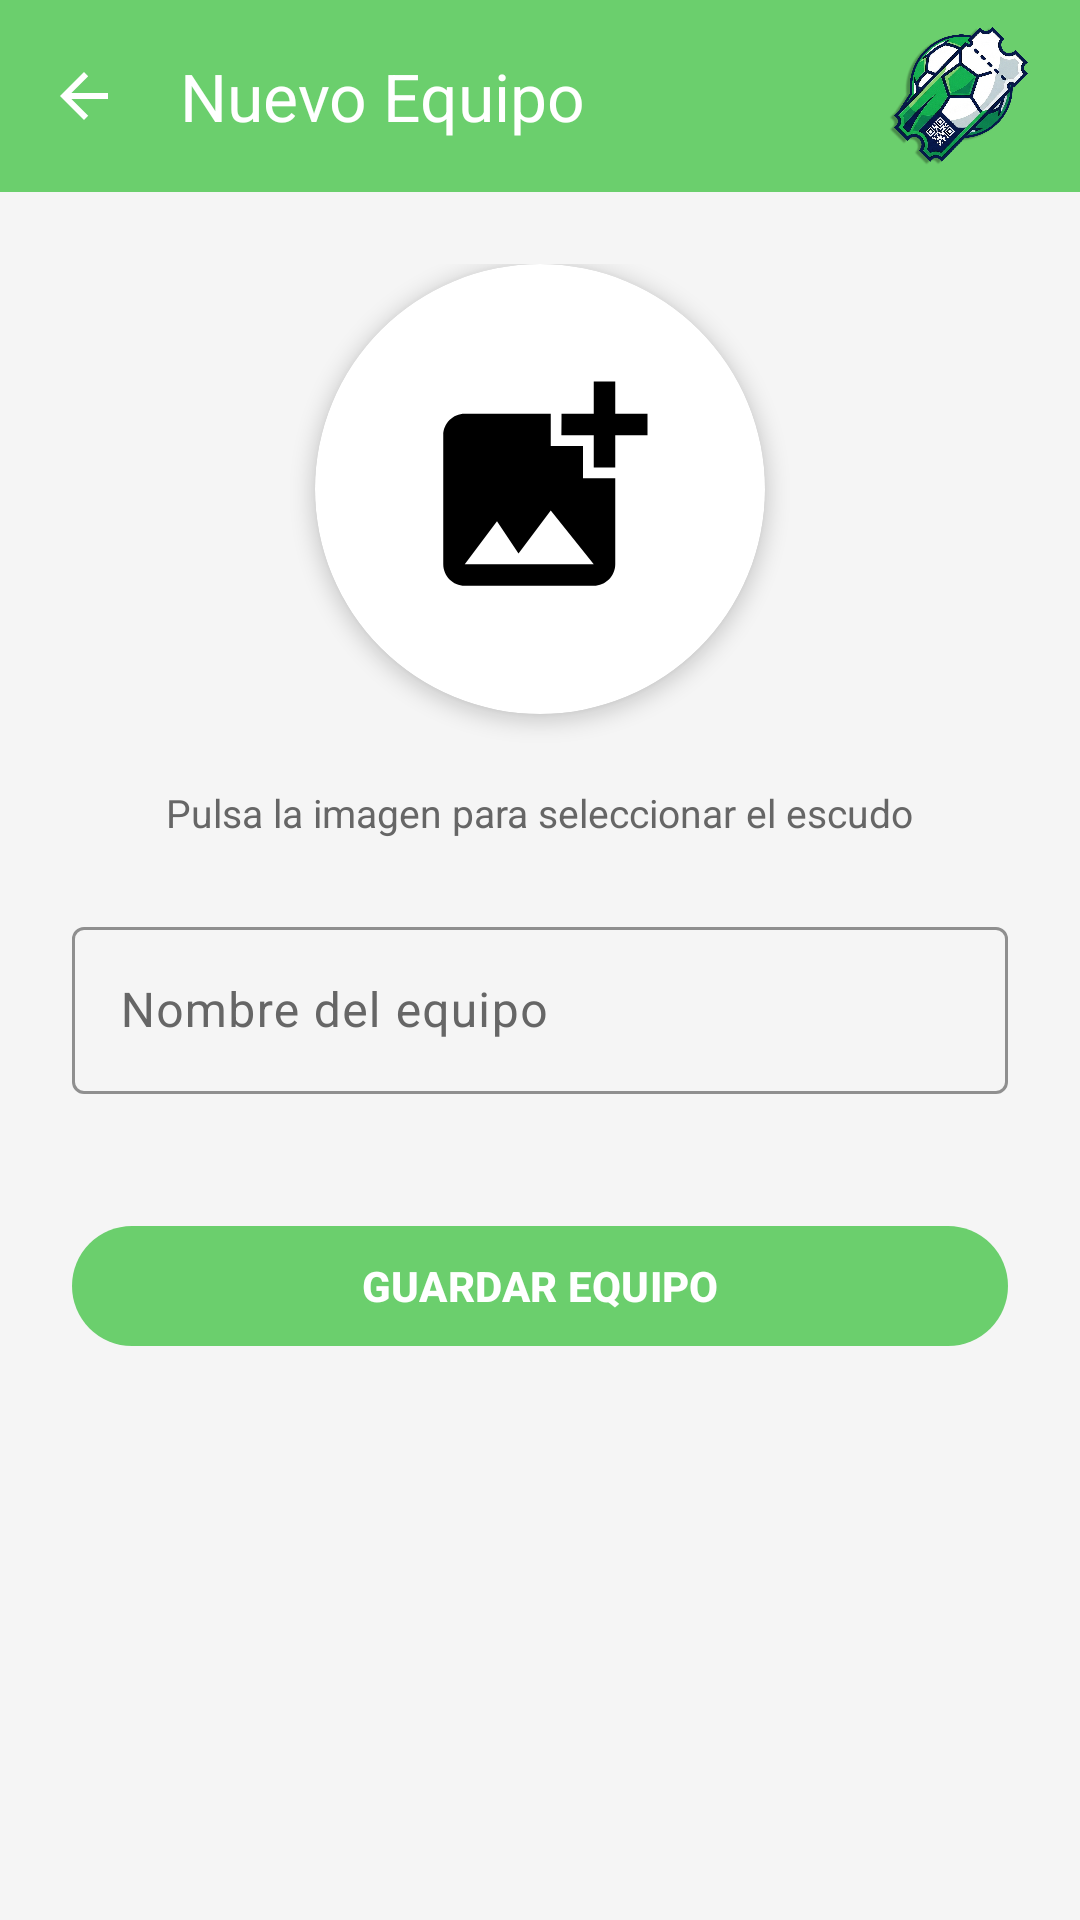

Here is an Android app screen rendered from its layout file. Give the layout XML and the strings, colors and styles it references.
<!-- AndroidManifest.xml: application theme Theme.PaseDeGol -->
<!-- res/layout/activity_team_edit.xml -->
<?xml version="1.0" encoding="utf-8"?>
<LinearLayout xmlns:android="http://schemas.android.com/apk/res/android"
    xmlns:app="http://schemas.android.com/apk/res-auto"
    android:layout_width="match_parent"
    android:layout_height="match_parent"
    android:orientation="vertical"
    android:background="?attr/android:colorBackground">

    
    <com.google.android.material.appbar.AppBarLayout
        android:layout_width="match_parent"
        android:layout_height="wrap_content"
        android:fitsSystemWindows="true"
        android:background="@color/green_primary">

        <com.google.android.material.appbar.MaterialToolbar
            android:id="@+id/toolbar"
            android:layout_width="match_parent"
            android:layout_height="?attr/actionBarSize"
            android:background="@color/green_primary"
            app:title="Nuevo Equipo"
            app:titleTextColor="@color/white"
            app:navigationIcon="?attr/homeAsUpIndicator"
            app:navigationIconTint="@color/white">

            
            <ImageView
                android:layout_width="48dp"
                android:layout_height="48dp"
                android:layout_gravity="end|center_vertical"
                android:layout_marginEnd="16dp"
                android:src="@drawable/ic_pasedegol"
                android:contentDescription="Logo de PaseDeGol" />

        </com.google.android.material.appbar.MaterialToolbar>

    </com.google.android.material.appbar.AppBarLayout>

    
    <ScrollView
        android:layout_width="match_parent"
        android:layout_height="0dp"
        android:layout_weight="1"
        android:fillViewport="true">

        <LinearLayout
            android:layout_width="match_parent"
            android:layout_height="wrap_content"
            android:orientation="vertical"
            android:padding="24dp"
            android:gravity="center_horizontal">

            
            <androidx.cardview.widget.CardView
                android:id="@+id/cardBadge"
                android:layout_width="150dp"
                android:layout_height="150dp"
                android:layout_marginBottom="24dp"
                android:clickable="true"
                android:focusable="true"
                app:cardCornerRadius="75dp"
                app:cardBackgroundColor="?attr/colorSurface"
                app:cardElevation="4dp">

                <FrameLayout
                    android:layout_width="match_parent"
                    android:layout_height="match_parent">

                    <ImageView
                        android:id="@+id/ivBadge"
                        android:layout_width="match_parent"
                        android:layout_height="match_parent"
                        android:scaleType="centerCrop"
                        android:src="@drawable/ic_add_image"
                        android:padding="32dp"
                        android:contentDescription="Escudo del equipo" />

                </FrameLayout>

            </androidx.cardview.widget.CardView>

            <TextView
                android:layout_width="wrap_content"
                android:layout_height="wrap_content"
                android:text="Pulsa la imagen para seleccionar el escudo"
                android:textSize="13sp"
                android:textColor="?attr/colorOnSurfaceVariant"
                android:layout_marginBottom="24dp" />

            
            <com.google.android.material.textfield.TextInputLayout
                android:layout_width="match_parent"
                android:layout_height="wrap_content"
                android:layout_marginBottom="16dp"
                app:boxStrokeColor="@color/green_primary"
                app:hintTextColor="@color/green_primary">

                <com.google.android.material.textfield.TextInputEditText
                    android:id="@+id/etTeamName"
                    android:layout_width="match_parent"
                    android:layout_height="wrap_content"
                    android:hint="Nombre del equipo"
                    android:inputType="textCapWords"
                    android:maxLines="1" />

            </com.google.android.material.textfield.TextInputLayout>

            
            <ProgressBar
                android:id="@+id/progressBar"
                android:layout_width="wrap_content"
                android:layout_height="wrap_content"
                android:visibility="gone"
                android:layout_marginTop="16dp" />

            
            <com.google.android.material.button.MaterialButton
                android:id="@+id/btnSave"
                android:layout_width="match_parent"
                android:layout_height="wrap_content"
                android:layout_marginTop="24dp"
                android:text="GUARDAR EQUIPO"
                android:textStyle="bold"
                android:textColor="@color/white"
                app:backgroundTint="@color/green_primary"
                app:icon="@drawable/ic_save"
                app:iconGravity="textStart"
                app:iconTint="@color/white" />

        </LinearLayout>

    </ScrollView>

</LinearLayout>
<!-- resources referenced by this layout -->
<resources>
  <color name="green_primary">#6BCF6D</color>
  <color name="white">#FFFFFF</color>
  <!-- drawable ic_add_image (drawable) -->
  <?xml version="1.0" encoding="utf-8"?>
  <vector xmlns:android="http://schemas.android.com/apk/res/android"
      android:width="24dp"
      android:height="24dp"
      android:viewportWidth="24"
      android:viewportHeight="24">
      <path
          android:fillColor="#FF000000"
          android:pathData="M19,7v2.99s-1.99,0.01 -2,0V7h-3s0.01,-1.99 0,-2h3V2h2v3h3v2h-3zM16,11V8h-3V5H5c-1.1,0 -2,0.9 -2,2v12c0,1.1 0.9,2 2,2h12c1.1,0 2,-0.9 2,-2v-8h-3zM5,19l3,-4 2,3 3,-4 4,5H5z"/>
  </vector>
  <!-- drawable ic_pasedegol: png bitmap (drawable, 1042243 bytes) -->
  <style name="Theme.PaseDeGol" parent="Base.Theme.PaseDeGol" />
  <style name="Base.Theme.PaseDeGol" parent="Theme.Material3.DayNight.NoActionBar">
          <item name="colorPrimary">@color/green_primary</item>
          <item name="colorOnPrimary">@color/white</item>
          <item name="colorPrimaryContainer">@color/green_container</item>
          <item name="colorOnPrimaryContainer">@color/green_dark</item>
          <item name="colorSecondary">@color/green_dark</item>
          <item name="colorOnSecondary">@color/white</item>
          <item name="colorSurface">@color/surface</item>
          <item name="colorOnSurface">@color/on_surface</item>
          <item name="colorOnSurfaceVariant">@color/on_surface_variant</item>
          <item name="android:colorBackground">@color/background</item>
          <item name="materialButtonStyle">@style/Widget.PaseDeGol.Button</item>
          <item name="bottomNavigationStyle">@style/Widget.PaseDeGol.BottomNavigation</item>
  
          <item name="variant01">@color/light_01</item>
          <item name="variant02">@color/white</item>
  
          
          <item name="android:windowSplashScreenBackground" tools:targetApi="31">@android:color/white</item>
          <item name="android:windowSplashScreenAnimatedIcon" tools:targetApi="31">@drawable/ic_splash_logo_padded</item>
      </style>
  <color name="green_container">#A5D6A7</color>
  <color name="green_dark">#388E3C</color>
  <color name="surface">#FFFFFF</color>
  <color name="on_surface">#1A1A1A</color>
  <color name="on_surface_variant">#666666</color>
  <color name="background">#F5F5F5</color>
  <style name="Widget.PaseDeGol.Button" parent="Widget.Material3.Button">
          <item name="backgroundTint">@color/green_primary</item>
          <item name="android:textColor">@color/white</item>
          <item name="shapeAppearance">@style/ShapeAppearance.PaseDeGol.Button</item>
      </style>
  <style name="Widget.PaseDeGol.BottomNavigation" parent="Widget.Material3.BottomNavigationView">
          <item name="itemIconTint">@color/bottom_nav_item_color</item>
          <item name="itemTextColor">@color/bottom_nav_item_color</item>
          <item name="itemActiveIndicatorStyle">@style/Widget.PaseDeGol.BottomNavigation.ActiveIndicator</item>
          <item name="itemRippleColor">@android:color/transparent</item>
          <item name="itemBackground">?attr/selectableItemBackgroundBorderless</item>
      </style>
  <color name="light_01">#FFE9E9E9</color>
  <!-- drawable ic_splash_logo_padded (drawable) -->
  <?xml version="1.0" encoding="utf-8"?>
  <inset xmlns:android="http://schemas.android.com/apk/res/android"
          android:drawable="@drawable/ic_pasedegol"
          android:inset="32dp" />
  <style name="ShapeAppearance.PaseDeGol.Button" parent="ShapeAppearance.Material3.Corner.Full">
      </style>
  <style name="Widget.PaseDeGol.BottomNavigation.ActiveIndicator" parent="Widget.Material3.BottomNavigationView.ActiveIndicator">
          <item name="android:color">@android:color/transparent</item>
      </style>
</resources>
